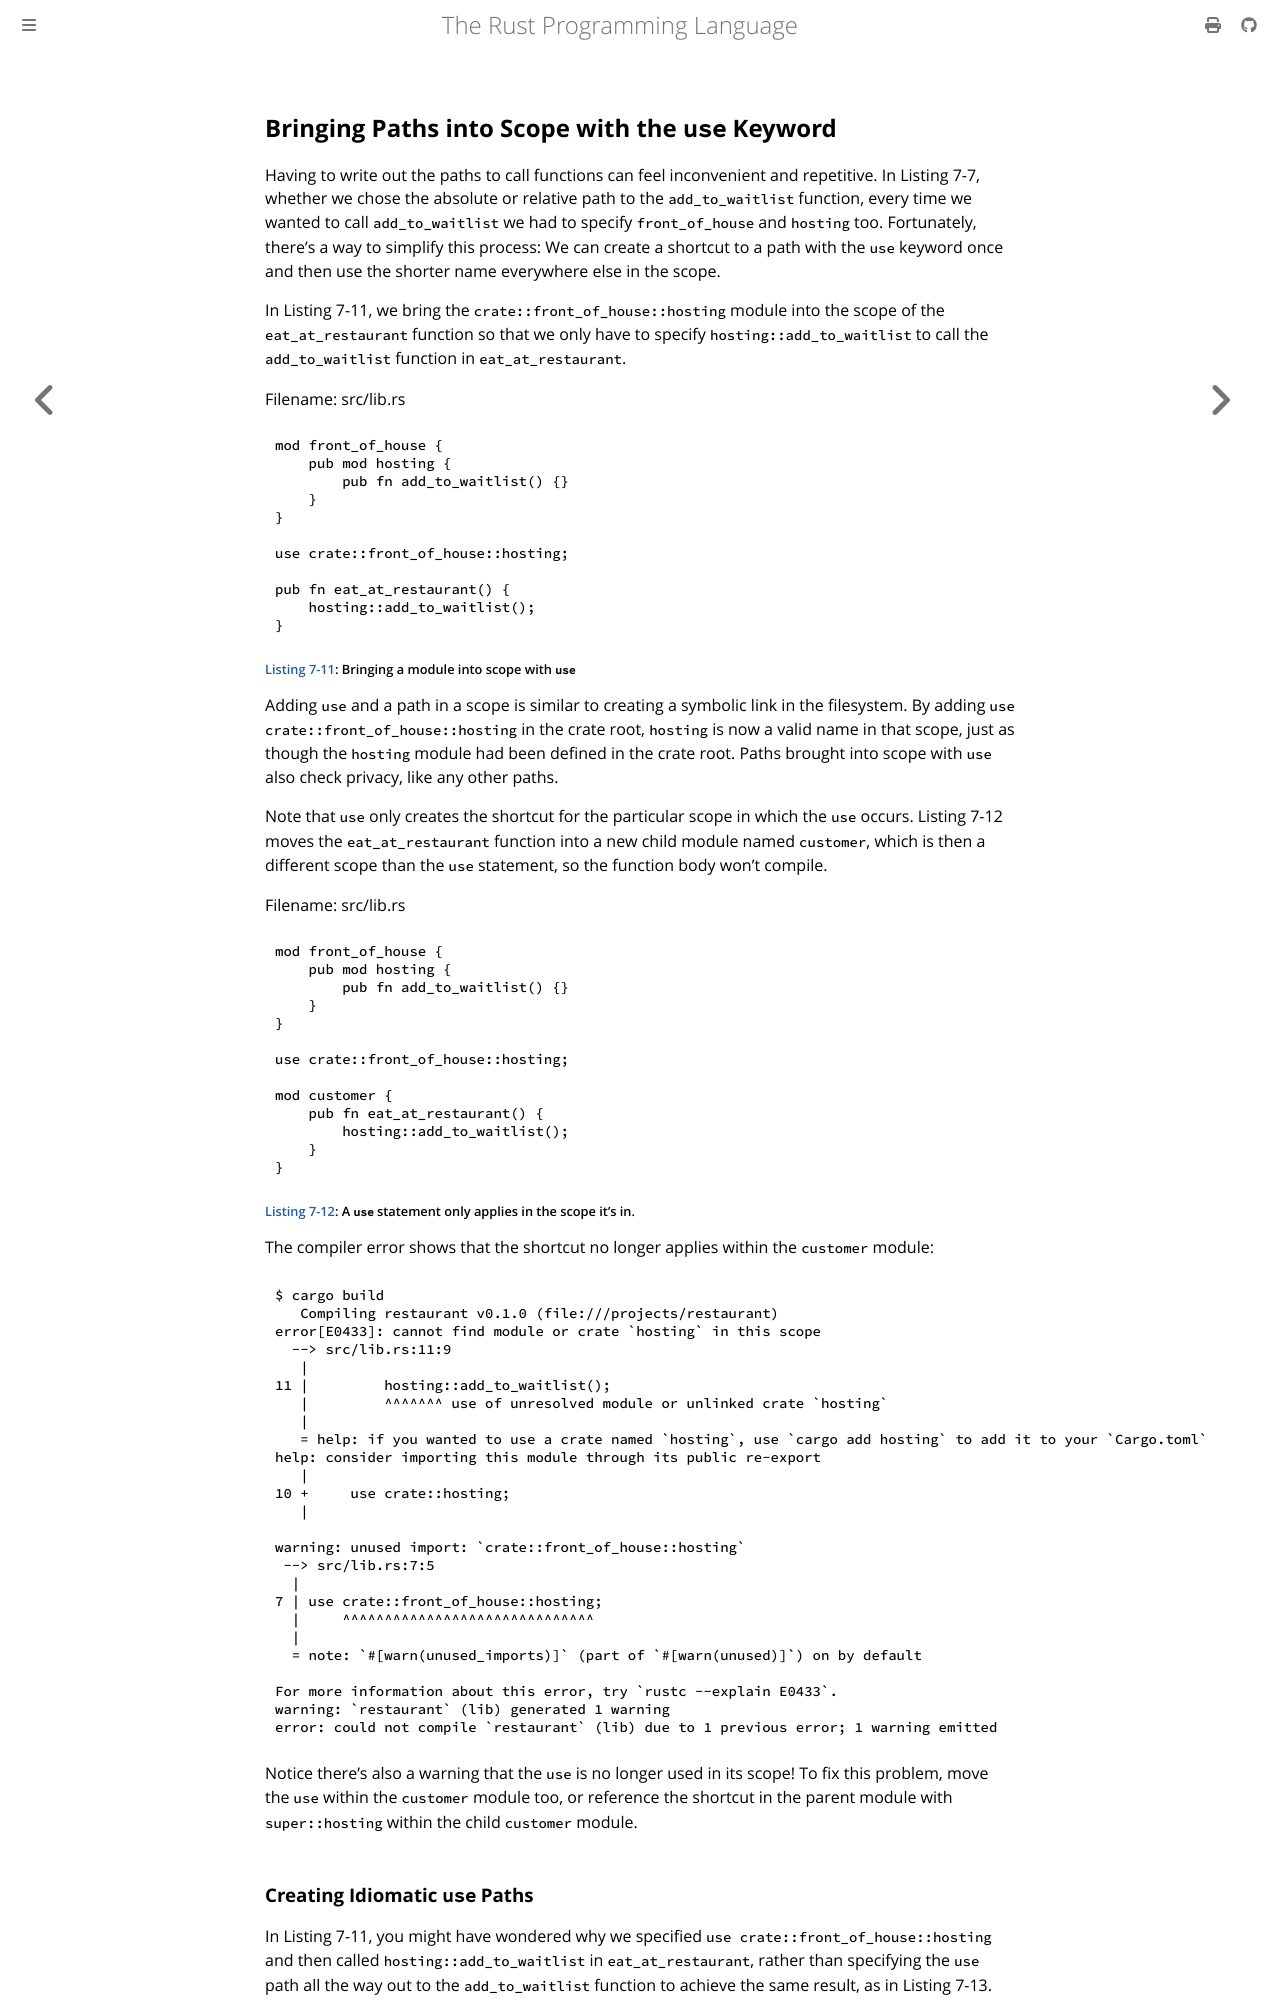

repository: lucasgrvarela/rust-book · page: ch07-04-bringing-paths-into-scope-with-the-use-keyword.html · generator: mdbook

## Bringing Paths into Scope with the `use` Keyword

Having to write out the paths to call functions can feel inconvenient and
repetitive. In Listing 7-7, whether we chose the absolute or relative path to
the `add_to_waitlist` function, every time we wanted to call `add_to_waitlist`
we had to specify `front_of_house` and `hosting` too. Fortunately, there’s a
way to simplify this process: We can create a shortcut to a path with the `use`
keyword once and then use the shorter name everywhere else in the scope.

In Listing 7-11, we bring the `crate::front_of_house::hosting` module into the
scope of the `eat_at_restaurant` function so that we only have to specify
`hosting::add_to_waitlist` to call the `add_to_waitlist` function in
`eat_at_restaurant`.

<Listing number="7-11" file-name="src/lib.rs" caption="Bringing a module into scope with `use`">

```rust,noplayground,test_harness
{{#rustdoc_include ../listings/ch07-managing-growing-projects/listing-07-11/src/lib.rs}}
```

</Listing>

Adding `use` and a path in a scope is similar to creating a symbolic link in
the filesystem. By adding `use crate::front_of_house::hosting` in the crate
root, `hosting` is now a valid name in that scope, just as though the `hosting`
module had been defined in the crate root. Paths brought into scope with `use`
also check privacy, like any other paths.

Note that `use` only creates the shortcut for the particular scope in which the
`use` occurs. Listing 7-12 moves the `eat_at_restaurant` function into a new
child module named `customer`, which is then a different scope than the `use`
statement, so the function body won’t compile.

<Listing number="7-12" file-name="src/lib.rs" caption="A `use` statement only applies in the scope it’s in.">

```rust,noplayground,test_harness,does_not_compile,ignore
{{#rustdoc_include ../listings/ch07-managing-growing-projects/listing-07-12/src/lib.rs}}
```

</Listing>

The compiler error shows that the shortcut no longer applies within the
`customer` module:

```console
{{#include ../listings/ch07-managing-growing-projects/listing-07-12/output.txt}}
```

Notice there’s also a warning that the `use` is no longer used in its scope! To
fix this problem, move the `use` within the `customer` module too, or reference
the shortcut in the parent module with `super::hosting` within the child
`customer` module.
